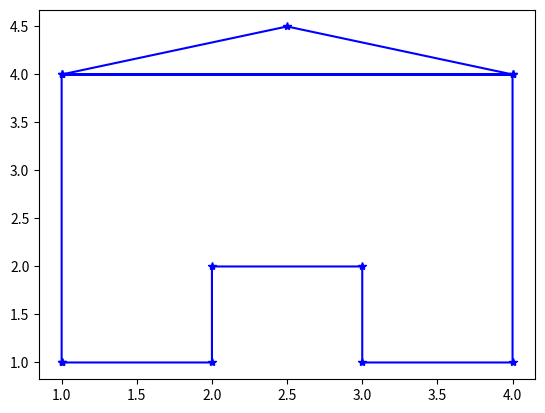

Here is the Python script that generated this plot:
import numpy as np
import matplotlib.pyplot as plt


pts = np.array(
    [ [1,1], #Canh doc phai
      [1,4], #Canh doc phai   
      [2.5,4.5], #noc
      [4,4], #canh doc trai
      [1,4], #Mai
      [4,4], #mai 
      [4,1], #canh doc trai
      [3,1], #Cua 
      [3,2],  #Cua
      [2,2],  #cua
      [2,1],  #Cua    
      [1,1] ])
dx = 3;
dy = 2;
transM = [dx,dy]
trans_pts =[]

for i in range(pts.shape[0]):
  trans_pts.append(pts[i] + transM )

trans_pts = np.array(trans_pts)
plt.plot(pts[:,0], pts[:, 1], 'b*-');
plt.show()